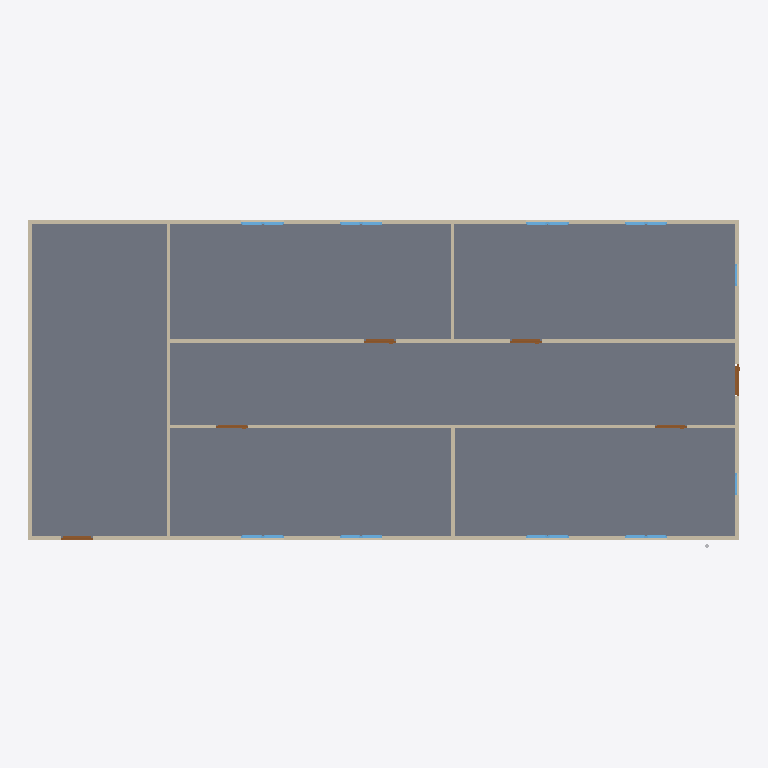
Plan cut of the same IFC building model at storey 'GF' (level 0.00 m, cut at 1.40 m), seen from above with north up, elements coloured by IFC class: 18 windows (light blue), 9 walls (beige), 6 doors (brown), 1 slab (grey). Cut surfaces are drawn darker.
Extent 20.0 m × 9.2 m × 3.1 m (x, y, z). Storeys (2): GF at 0.00 m; Piping at 3.00 m. Elements (69): 21 IfcPipeSegment, 18 IfcWindow, 14 IfcPipeFitting, 9 IfcWall, 6 IfcDoor, 1 IfcSlab.

HEADER;
FILE_DESCRIPTION(('ViewDefinition[DesignTransferView]'),'2;1');
FILE_NAME('s09-activity.ifc','2026-10-27T10:26:51+08:00',(''),(''),'IfcOpenShell 0.8.5-post1','Bonsai 0.8.5-post1','Nobody');
FILE_SCHEMA(('IFC4'));
ENDSEC;
DATA;
#1=IFCPROJECT('1l4KqzPg9APwJzTSXJnQbj',$,'My Project',$,$,$,$,(#14,#26),#9);
#31=IFCSITE('1GKO1AHKzA0wLUP9eqTgJt',$,'My Site',$,$,#54,$,$,$,$,$,$,$,$);
#37=IFCBUILDING('3iGBFCdRn6GBXfLBPvPWqx',$,'My Building',$,$,#60,$,$,$,$,$,$);
#43=IFCBUILDINGSTOREY('3DIsCg3OD5tPov22C1m$7R',$,'GF',$,$,#66,$,$,$,$);
#4681=IFCBUILDINGSTOREY('1$wP4bnGT5OxlE5OC0MuGC',$,'Piping',$,$,#4702,$,$,$,$);
#3756=IFCSLAB('2DzY5m95PAgulGZIFyof$V',$,'Slab',$,$,#3764,#3771,$,$);
#403=IFCWALL('3yv8chYx5EEwBHhGyf1Zs4',$,'Wall',$,$,#550,#409,$,$);
#351=IFCWALL('3RVOxJKsTCJB_V_UMUMPxa',$,'Wall',$,$,#614,#359,$,$);
#3005=IFCWALL('21PnV9QhT59wmLG3xuH8uA',$,'Wall',$,$,#3222,#3011,$,$);
#2967=IFCWALL('34gaY2lWL6yvKtRVsxn2QZ',$,'Wall',$,$,#3119,#2973,$,$);
#428=IFCWALL('2lwt2gmIX6IRcOYTRzaebH',$,'Wall',$,$,#582,#434,$,$);
#378=IFCWALL('3ZP57Q9Az01wBJKnOFnGN5',$,'Wall',$,$,#389,#384,$,$);
#780=IFCWALL('3_SMQPk8v65vHJlcsqTH9K',$,'Wall',$,$,#3750,#786,$,$);
#1096=IFCWALL('2GKvflePLA5wrozkuUBeOt',$,'Wall',$,$,#3755,#1102,$,$);
#1134=IFCWALL('3n2lYU0pn1yxw$aJ6qf9q$',$,'Wall',$,$,#1145,#1140,$,$);
#3043=IFCDOOR('1PxF51vafDKgnDVQUrfJzG',$,'Door',$,$,#3091,#3051,$,2.0,0.899999976158142,$,$,$);
#3249=IFCDOOR('1Dl6RoeYfAZ9vElny4Vrwc',$,'Door',$,$,#3297,#3257,$,2.0,0.899999976158142,$,$,$);
#3195=IFCDOOR('04dafkjif2QvgCizUODKqT',$,'Door',$,$,#3248,#3203,$,2.0,0.899999976158142,$,$,$);
#3697=IFCDOOR('3vrVcDmJT8BPL3AVIX1hrx',$,'Door',$,$,#3745,#3705,$,2.0,0.899999976158142,$,$,$);
#3146=IFCDOOR('3JFyveaxzFQPuadvnfgsSt',$,'Door',$,$,#3194,#3154,$,2.0,0.899999976158142,$,$,$);
#3298=IFCDOOR('1tlpiwcpDEaf8LlTG$IjHm',$,'Door',$,$,#3346,#3306,$,2.0,0.899999976158142,$,$,$);
#2102=IFCWINDOW('0qxhXdS692oQ02IovPWZze',$,'Window',$,$,#3783,#2110,$,0.899999976158142,0.600000023841858,$,$,$);
#3883=IFCWINDOW('2mB7yZBr94jO1u6ABHNNfi',$,'Window',$,$,#4070,#3896,$,0.899999976158142,0.600000023841858,$,$,$);
#4071=IFCWINDOW('1Hl6gL3W1568yxKT79J40N',$,'Window',$,$,#4670,#4084,$,0.899999976158142,0.600000023841858,$,$,$);
#4099=IFCWINDOW('1yXKuc77T6oP9xC6_Jh3oj',$,'Window',$,$,#4675,#4112,$,0.899999976158142,0.600000023841858,$,$,$);
#2151=IFCWINDOW('21BZjpQl56nhEUZTnLzwPa',$,'Window',$,$,#3882,#2159,$,0.899999976158142,0.600000023841858,$,$,$);
#3817=IFCWINDOW('3UDGGRCMf0eQ7KzP346i3s',$,'Window',$,$,#3915,#3830,$,0.899999976158142,0.600000023841858,$,$,$);
#3916=IFCWINDOW('1nF5DO2Y576f2os198Pa$w',$,'Window',$,$,#4645,#3929,$,0.899999976158142,0.600000023841858,$,$,$);
#4005=IFCWINDOW('2F2lpL1MnEbAkUO3AIcg9R',$,'Window',$,$,#4660,#4018,$,0.899999976158142,0.600000023841858,$,$,$);
#2004=IFCWINDOW('084R0U5ZfENxzAMcY953dJ',$,'Window.004',$,$,#3816,#2012,$,0.899999976158142,0.600000023841858,$,$,$);
#2053=IFCWINDOW('1lCgtbxvrCOvIN6Ovq7cxG',$,'Window.005',$,$,#3849,#2061,$,0.899999976158142,0.600000023841858,$,$,$);
#3784=IFCWINDOW('2kdy0$N1j6xfArLPHO8iXV',$,'Window',$,$,#4037,#3797,$,0.899999976158142,0.600000023841858,$,$,$);
#3850=IFCWINDOW('1KZ0hswEv8Y85I45LIbeO6',$,'Window',$,$,#3948,#3863,$,0.899999976158142,0.600000023841858,$,$,$);
#3949=IFCWINDOW('3ddlSYz898$ALTUEe0w5c8',$,'Window',$,$,#4650,#3962,$,0.899999976158142,0.600000023841858,$,$,$);
#3977=IFCWINDOW('1JxQqa9lv44uh6X6C$pCvy',$,'Window',$,$,#4655,#3990,$,0.899999976158142,0.600000023841858,$,$,$);
#4038=IFCWINDOW('1obno6aB1AigQsvSLt216m',$,'Window',$,$,#4665,#4051,$,0.899999976158142,0.600000023841858,$,$,$);
#4127=IFCWINDOW('2f0bNBagzA_wQuoMl8pSVU',$,'Window',$,$,#4680,#4140,$,0.899999976158142,0.600000023841858,$,$,$);
#1857=IFCWINDOW('2BTH616_b9fQyeVZq8gPsk',$,'Window',$,$,#1905,#1865,$,0.899999976158142,0.600000023841858,$,$,$);
#1955=IFCWINDOW('1utAfJULv92AmQJknECKPH',$,'Window',$,$,#2003,#1963,$,0.899999976158142,0.600000023841858,$,$,$);
ENDSEC;
